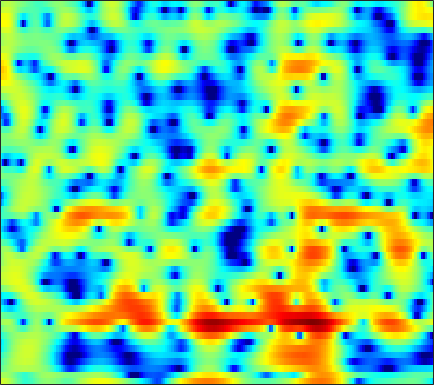

Data behind this chart, as committed beside it:
2.9408, 2.7886, 2.4857, 2.0623, 1.6648, 1.0384, 0.30313, -0.30338, -1.1513, -1.9535, -2.5852, -2.865, -2.9193, -2.6293, -2.2628, -1.6709, -1.0753, -0.67109, -0.21658, 0.1315, 0.35849, 0.44825, 0.46513, 0.38217
1.257, 1.277, 1.191, 0.9696, 0.712, 0.2439, -0.3536, -0.8692, -1.594, -2.265, -2.731, -2.863, -2.709, -2.247, -1.781, -1.112, -0.4785, -0.06338, 0.3927, 0.7303, 0.9487, 1.039, 1.072, 1.019
-1.319, -0.7158, -0.04913, 0.4776, 0.7941, 1.123, 1.362, 1.49, 1.611, 1.684, 1.723, 1.733, 1.725, 1.688, 1.638, 1.533, 1.373, 1.208, 0.918, 0.5349, 0.0458, -0.3965, -1.096, -1.93
-2.223, -1.502, -0.6461, 0.09736, 0.5834, 1.146, 1.609, 1.894, 2.196, 2.41, 2.536, 2.576, 2.552, 2.442, 2.3, 2.029, 1.658, 1.31, 0.7475, 0.06244, -0.7525, -1.456, -2.529, -3.761
-3.063, -2.311, -1.365, -0.5035, 0.08421, 0.7822, 1.379, 1.759, 2.175, 2.486, 2.694, 2.78, 2.802, 2.716, 2.582, 2.302, 1.906, 1.529, 0.9168, 0.1771, -0.6931, -1.437, -2.557, -3.826
-5.223, -4.078, -2.711, -1.525, -0.745, 0.159, 0.9194, 1.399, 1.926, 2.329, 2.616, 2.756, 2.845, 2.823, 2.736, 2.518, 2.188, 1.866, 1.333, 0.6851, -0.08467, -0.7449, -1.735, -2.851
-5.602, -4.386, -2.987, -1.806, -1.041, -0.1649, 0.5617, 1.02, 1.525, 1.917, 2.207, 2.363, 2.49, 2.523, 2.49, 2.37, 2.159, 1.937, 1.557, 1.078, 0.4932, -0.01408, -0.7777, -1.651
-3.612, -2.822, -1.863, -1.049, -0.5427, -0.001428, 0.4018, 0.6296, 0.8687, 1.06, 1.234, 1.362, 1.528, 1.668, 1.744, 1.784, 1.737, 1.642, 1.43, 1.129, 0.7541, 0.4418, -0.01161, -0.5067
-1.767, -0.8291, 0.05185, 0.5595, 0.7111, 0.6149, 0.182, -0.3443, -1.207, -2.03, -2.393, -2.178, -1.361, -0.3571, 0.3136, 0.9523, 1.235, 1.204, 0.8766, 0.2758, -0.4497, -0.9515, -1.331, -1.211
0.8166, 1.239, 1.539, 1.526, 1.29, 0.6265, -0.5127, -1.815, -4.388, -8.447, -12.82, -10.49, -5.68, -2.52, -0.9753, 0.284, 0.7975, 0.7308, 0.01992, -1.536, -4.354, -7.976, -17.09, -10.58
-0.6534, -0.8131, -1.032, -1.283, -1.5, -1.812, -2.109, -2.331, -2.573, -2.675, -2.548, -2.238, -1.612, -0.8932, -0.4032, 0.11, 0.4196, 0.4932, 0.3657, 0.01718, -0.4248, -0.684, -0.7855, -0.527
-3.825, -4.456, -5.302, -6.003, -6.293, -6.181, -5.482, -4.731, -3.631, -2.551, -1.57, -0.9134, -0.1335, 0.5257, 0.9342, 1.347, 1.635, 1.76, 1.826, 1.808, 1.737, 1.675, 1.589, 1.514
-6.814, -7.674, -9.703, -13.63, -20.08, -22.59, -11.69, -7.849, -4.495, -2.187, -0.5006, 0.4605, 1.417, 2.094, 2.459, 2.782, 2.923, 2.929, 2.85, 2.695, 2.473, 2.257, 1.919, 1.555
-5.556, -4.827, -4.366, -4.156, -3.919, -3.288, -2.237, -1.288, -0.002131, 1.134, 2.027, 2.54, 3.003, 3.216, 3.222, 3.057, 2.718, 2.375, 1.828, 1.234, 0.6433, 0.2203, -0.2989, -0.8038
-0.6307, -0.08176, 0.5587, 1.097, 1.471, 1.966, 2.422, 2.736, 3.1, 3.367, 3.475, 3.432, 3.198, 2.732, 2.198, 1.23, -0.02372, -1.147, -2.873, -4.709, -6.212, -6.825, -6.931, -6.694
1.914, 2.201, 2.573, 2.92, 3.142, 3.382, 3.552, 3.626, 3.625, 3.493, 3.214, 2.879, 2.237, 1.344, 0.4811, -0.9941, -2.95, -4.83, -8.114, -12.99, -21.52, -22.84, -15.71, -12.36
2.245, 2.497, 2.804, 3.075, 3.239, 3.383, 3.446, 3.433, 3.319, 3.077, 2.705, 2.329, 1.671, 0.8252, 0.06804, -1.131, -2.548, -3.715, -5.351, -6.966, -8.275, -8.902, -9.348, -9.454
1.556, 1.916, 2.343, 2.674, 2.866, 3.036, 3.111, 3.095, 2.996, 2.802, 2.503, 2.218, 1.748, 1.152, 0.6241, -0.1793, -1.097, -1.857, -2.944, -4.05, -5.146, -5.945, -6.941, -7.73
0.4394, 1.124, 1.834, 2.315, 2.541, 2.708, 2.735, 2.692, 2.579, 2.443, 2.282, 2.147, 1.956, 1.708, 1.459, 1.028, 0.456, -0.1029, -1.014, -2.143, -3.55, -4.799, -6.715, -8.926
0.2381, 1.139, 1.877, 2.234, 2.272, 2.073, 1.651, 1.263, 0.7447, 0.4007, 0.3843, 0.5788, 1.008, 1.507, 1.821, 2.068, 2.08, 1.923, 1.438, 0.5848, -0.6697, -1.952, -4.285, -7.604
0.7269, 0.9744, 1.016, 0.7227, 0.2654, -0.7398, -2.258, -3.864, -6.833, -10.48, -10.49, -7.631, -4.141, -1.646, -0.2624, 1.072, 1.931, 2.332, 2.557, 2.478, 2.151, 1.746, 1.089, 0.3969
-1.13, -1.45, -1.971, -2.703, -3.366, -4.44, -5.804, -7.042, -8.851, -10.43, -10.15, -8.708, -6.292, -4.072, -2.714, -1.234, -0.0855, 0.5714, 1.244, 1.735, 2.044, 2.2, 2.344, 2.417
-3.748, -4.398, -5.346, -6.364, -7.074, -7.814, -8.235, -8.308, -8.112, -7.675, -6.994, -6.329, -5.354, -4.301, -3.526, -2.565, -1.65, -1.012, -0.2205, 0.5127, 1.162, 1.612, 2.145, 2.612
-5.764, -6.756, -8.626, -11.15, -13.64, -16.36, -14.96, -12.61, -10.06, -8.111, -6.781, -6.055, -5.304, -4.824, -4.514, -4.061, -3.514, -2.948, -2.013, -1.012, 0.02866, 0.7577, 1.637, 2.435
-5.12, -5.621, -6.817, -8.587, -10.21, -11.69, -10.75, -8.992, -6.872, -5.391, -4.489, -4.248, -4.435, -5.293, -6.373, -8.176, -9.232, -8.348, -5.73, -3.237, -1.259, -0.1327, 1.036, 1.962
-2.509, -2.145, -1.888, -1.774, -1.66, -1.442, -1.046, -0.7053, -0.2098, 0.1232, 0.1593, -0.06685, -0.8627, -2.241, -3.859, -6.722, -8.997, -7.949, -4.85, -2.373, -0.7942, -0.1307, 0.2326, 0.09386
-3.249, -2.503, -1.522, -0.6231, -0.01182, 0.7195, 1.344, 1.728, 2.123, 2.383, 2.429, 2.339, 2.034, 1.552, 1.136, 0.5873, 0.2335, 0.111, 0.09508, 0.08231, -0.1891, -0.67, -1.925, -4.261
-8.306, -6.494, -4.41, -2.64, -1.563, -0.3669, 0.5748, 1.154, 1.748, 2.154, 2.412, 2.498, 2.516, 2.396, 2.264, 2.026, 1.753, 1.514, 1.141, 0.6777, 0.06321, -0.5195, -1.48, -2.573
-10.71, -8.123, -5.505, -3.513, -2.316, -1.01, 0.0162, 0.6434, 1.316, 1.805, 2.157, 2.325, 2.455, 2.473, 2.422, 2.278, 2.041, 1.814, 1.45, 1.005, 0.5027, 0.07338, -0.5005, -1.105
-5.351, -4.545, -3.363, -2.294, -1.546, -0.663, 0.09773, 0.5837, 1.129, 1.583, 1.917, 2.111, 2.26, 2.327, 2.294, 2.168, 1.934, 1.703, 1.32, 0.8771, 0.3982, 0.03112, -0.4541, -0.9351
-1.866, -1.64, -1.298, -0.8861, -0.5682, -0.1523, 0.2606, 0.5554, 0.9323, 1.29, 1.613, 1.824, 2.043, 2.149, 2.154, 2.02, 1.736, 1.41, 0.8476, 0.1854, -0.5097, -0.9658, -1.473, -1.743
0.03269, -0.1569, -0.3466, -0.3919, -0.375, -0.2915, -0.1836, -0.07675, 0.1416, 0.4386, 0.8943, 1.276, 1.816, 2.233, 2.433, 2.456, 2.153, 1.669, 0.6623, -0.8265, -2.716, -4.238, -5.481, -5.008
-0.9339, -1.867, -2.634, -2.793, -2.686, -2.554, -2.759, -3.18, -3.853, -4.044, -2.977, -1.582, 0.3209, 1.869, 2.683, 3.3, 3.357, 3.022, 1.994, 0.1648, -2.823, -6.203, -11.13, -7.425
-7.435, -12.85, -22.68, -12.11, -8.789, -6.857, -6.686, -7.697, -11.07, -17.72, -11.72, -6.751, -2.601, 0.01937, 1.322, 2.462, 3.019, 3.144, 2.92, 2.417, 1.713, 1.231, 0.8703, 0.9661
-4.624, -5.806, -6.612, -6.423, -5.857, -5.154, -4.751, -4.618, -4.574, -4.243, -3.418, -2.506, -1.161, 0.07287, 0.8494, 1.633, 2.163, 2.397, 2.562, 2.56, 2.495, 2.401, 2.294, 2.155
-1.564, -1.814, -2.005, -2.074, -2.017, -1.859, -1.655, -1.481, -1.23, -0.924, -0.5688, -0.2529, 0.14, 0.5179, 0.7604, 1.031, 1.229, 1.333, 1.454, 1.532, 1.602, 1.639, 1.637, 1.58
-0.2095, -0.2077, -0.2203, -0.1396, -0.06472, 0.07878, 0.2467, 0.3644, 0.5255, 0.6274, 0.6764, 0.6449, 0.5416, 0.335, 0.1251, -0.1928, -0.5057, -0.6644, -0.7601, -0.6223, -0.3467, -0.06019, 0.3081, 0.6186
0.09117, 0.08414, 0.142, 0.3112, 0.501, 0.8119, 1.14, 1.361, 1.566, 1.634, 1.516, 1.27, 0.7364, -0.0987, -0.9345, -2.339, -3.966, -5.101, -5.894, -5.32, -3.876, -2.699, -1.288, -0.2172
-1.658, -2.005, -2.109, -1.806, -1.252, -0.3, 0.6837, 1.332, 1.972, 2.321, 2.316, 2.082, 1.374, 0.1785, -1.092, -3.513, -7.167, -11.61, -22.13, -12.81, -7.164, -4.604, -2.171, -0.4252
-6.905, -9.107, -12.27, -11.26, -7.851, -3.993, -1.212, 0.2766, 1.706, 2.546, 2.87, 2.824, 2.337, 1.429, 0.5042, -1.063, -2.794, -4.009, -5.11, -5.218, -4.492, -3.624, -2.172, -0.6801
-9.481, -10.09, -10.71, -9.309, -6.865, -3.558, -0.9148, 0.6263, 2.087, 3.022, 3.464, 3.493, 3.178, 2.491, 1.708, 0.3977, -1.228, -2.663, -4.742, -6.934, -8.103, -7.576, -5.395, -2.976
-10.01, -7.59, -5.321, -3.428, -2.105, -0.4594, 0.986, 1.904, 2.827, 3.43, 3.696, 3.665, 3.352, 2.689, 1.958, 0.6781, -1.046, -2.707, -5.625, -9.787, -14.49, -13.15, -8.182, -4.663
-4.57, -3.51, -2.081, -0.8195, 0.03173, 1.028, 1.85, 2.329, 2.826, 3.083, 3.123, 3.015, 2.663, 2.081, 1.522, 0.5758, -0.5588, -1.475, -2.725, -3.829, -4.459, -4.517, -4.096, -3.338
-0.3525, 0.05115, 0.6231, 1.19, 1.571, 2.009, 2.34, 2.511, 2.628, 2.61, 2.452, 2.245, 1.841, 1.323, 0.8564, 0.1469, -0.6174, -1.206, -1.965, -2.622, -3.129, -3.355, -3.509, -3.507
2.224, 2.406, 2.597, 2.747, 2.813, 2.831, 2.773, 2.686, 2.472, 2.199, 1.842, 1.514, 1.022, 0.4572, -0.02483, -0.7048, -1.429, -2.01, -2.802, -3.559, -4.272, -4.731, -5.143, -5.298
4.145, 4.182, 4.129, 3.94, 3.731, 3.364, 2.922, 2.549, 2.035, 1.488, 0.9266, 0.4864, -0.1203, -0.7837, -1.296, -2.016, -2.806, -3.454, -4.433, -5.652, -7.098, -8.325, -9.743, -10.08
5.721, 5.626, 5.293, 4.711, 4.127, 3.195, 2.154, 1.357, 0.423, -0.3727, -1.045, -1.517, -2.213, -2.979, -3.557, -4.271, -4.849, -5.215, -5.804, -6.832, -8.636, -10.91, -16.53, -21.68
6.472, 6.276, 5.641, 4.574, 3.443, 1.454, -1.09, -3.18, -5.461, -5.964, -5.486, -5.303, -5.787, -7.192, -8.848, -11.06, -10.75, -9.115, -7.097, -5.779, -5.21, -5.088, -4.957, -4.432
5.582, 5.413, 4.754, 3.577, 2.28, -0.1644, -3.789, -7.737, -14.02, -11.7, -8.179, -7.026, -6.87, -8.146, -9.926, -12.82, -11.98, -9.234, -6.069, -3.869, -2.418, -1.621, -0.7696, -0.07646
3.73, 3.741, 3.451, 2.804, 2.09, 0.8794, -0.5214, -1.542, -2.631, -3.204, -3.383, -3.433, -3.547, -3.765, -3.934, -3.983, -3.65, -3.164, -2.325, -1.455, -0.6698, -0.1851, 0.3276, 0.6754
1.982, 2.229, 2.351, 2.225, 1.994, 1.547, 1.013, 0.6129, 0.08657, -0.3503, -0.6786, -0.8491, -1.025, -1.123, -1.169, -1.126, -0.9865, -0.8265, -0.5657, -0.2889, -0.02474, 0.1307, 0.2295, 0.2088
0.8931, 1.366, 1.752, 1.904, 1.89, 1.729, 1.452, 1.193, 0.8444, 0.5173, 0.2407, 0.07735, -0.07949, -0.1721, -0.1947, -0.1962, -0.1767, -0.1465, -0.1028, -0.06891, -0.07025, -0.09453, -0.1852, -0.3714
0.9784, 1.532, 1.983, 2.154, 2.119, 1.893, 1.504, 1.137, 0.6429, 0.1942, -0.1398, -0.3042, -0.3859, -0.3723, -0.3188, -0.2707, -0.2581, -0.2848, -0.3635, -0.4739, -0.5997, -0.6854, -0.7561, -0.8331
2.469, 2.902, 3.193, 3.143, 2.885, 2.263, 1.339, 0.4868, -0.7945, -1.985, -2.68, -2.726, -2.291, -1.645, -1.236, -0.8674, -0.7664, -0.8811, -1.248, -1.77, -2.25, -2.463, -2.413, -1.98
4.191, 4.459, 4.527, 4.236, 3.759, 2.713, 1.093, -0.6052, -3.897, -9.243, -16.67, -11.97, -6.486, -3.57, -2.317, -1.44, -1.319, -1.674, -2.788, -4.757, -7.731, -10.13, -9.842, -6.175
3.866, 4.08, 4.11, 3.84, 3.42, 2.532, 1.235, -0.01299, -2.049, -4.179, -5.447, -5.284, -4.107, -2.876, -2.194, -1.734, -1.812, -2.224, -3.295, -5.027, -7.43, -9.028, -8.693, -5.92
2.238, 2.531, 2.721, 2.665, 2.456, 1.991, 1.349, 0.7736, -0.01393, -0.7357, -1.262, -1.481, -1.601, -1.629, -1.642, -1.726, -1.9, -2.112, -2.46, -2.841, -3.093, -3.087, -2.784, -2.111
1.025, 1.511, 1.904, 2.016, 1.942, 1.681, 1.291, 0.9447, 0.5077, 0.09806, -0.2784, -0.5381, -0.8844, -1.23, -1.518, -1.894, -2.206, -2.349, -2.378, -2.2, -1.837, -1.503, -0.9745, -0.4578
